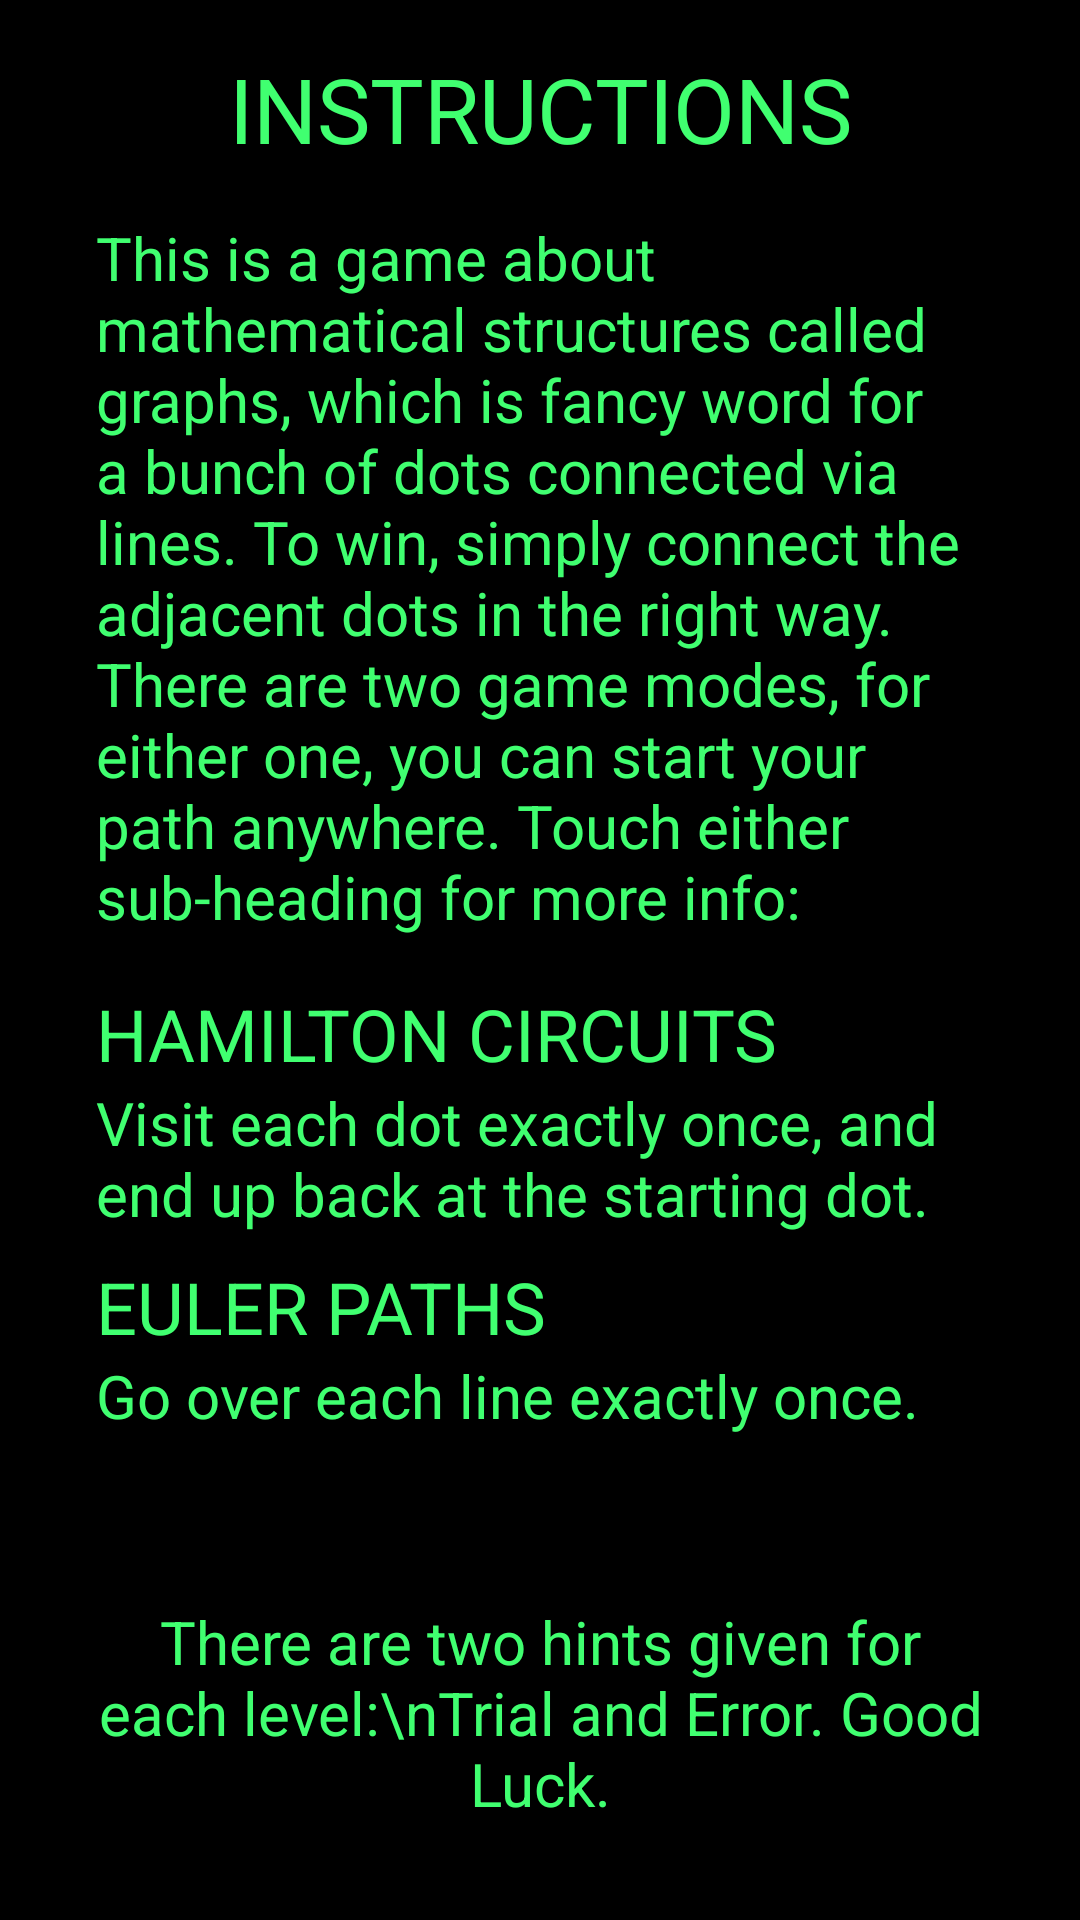

Write the Android layout XML for this screen, with the resource values it uses.
<!-- AndroidManifest.xml: application theme Neon -->
<!-- res/layout/activity_help.xml -->
<?xml version="1.0" encoding="utf-8"?>
<android.support.constraint.ConstraintLayout xmlns:android="http://schemas.android.com/apk/res/android"
    xmlns:app="http://schemas.android.com/apk/res-auto"
    xmlns:tools="http://schemas.android.com/tools"
    android:layout_width="match_parent"
    android:layout_height="match_parent"
    tools:context="com.circuitstudio2016.circuits.HelpActivity">

    <TextView
        android:id="@+id/messageView"
        android:layout_width="wrap_content"
        android:layout_height="wrap_content"
        android:layout_marginTop="16dp"
        android:text="Instructions"
        android:textAllCaps="true"
        android:textColor="@color/neon_green"
        android:textSize="30sp"
        app:layout_constraintLeft_toLeftOf="parent"
        app:layout_constraintRight_toRightOf="parent"
        app:layout_constraintTop_toTopOf="parent" />

    <TextView
        android:id="@+id/textView2"
        android:layout_width="0dp"
        android:layout_height="wrap_content"
        android:layout_marginEnd="32dp"
        android:layout_marginLeft="32dp"
        android:layout_marginRight="32dp"
        android:layout_marginStart="32dp"
        android:layout_marginTop="16dp"
        android:text="This is a game about mathematical structures called graphs, which is fancy word for a bunch of dots connected via lines. To win, simply connect the adjacent dots in the right way. There are two game modes, for either one, you can start your path anywhere. Touch either sub-heading for more info:"
        android:textAlignment="textStart"
        android:textColor="@color/neon_green"
        android:textSize="20sp"
        app:layout_constraintHorizontal_bias="0.0"
        app:layout_constraintLeft_toLeftOf="parent"
        app:layout_constraintRight_toRightOf="parent"
        app:layout_constraintTop_toBottomOf="@+id/messageView" />

    <TextView
        android:id="@+id/textView4"
        android:layout_width="wrap_content"
        android:layout_height="wrap_content"
        android:layout_marginLeft="32dp"
        android:layout_marginStart="32dp"
        android:layout_marginTop="16dp"
        android:onClick="webLinkH"
        android:text="Hamilton Circuits"
        android:textAllCaps="true"
        android:textColor="@color/neon_green"
        android:textSize="24sp"
        app:layout_constraintLeft_toLeftOf="parent"
        app:layout_constraintTop_toBottomOf="@+id/textView2" />

    <TextView
        android:id="@+id/textView5"
        android:layout_width="0dp"
        android:layout_height="wrap_content"
        android:layout_marginEnd="32dp"
        android:layout_marginLeft="32dp"
        android:layout_marginRight="32dp"
        android:layout_marginStart="32dp"
        android:layout_marginTop="0dp"
        android:text="Visit each dot exactly once, and end up back at the starting dot. "
        android:textColor="@color/neon_green"
        android:textSize="20sp"
        app:layout_constraintHorizontal_bias="0.0"
        app:layout_constraintLeft_toLeftOf="parent"
        app:layout_constraintRight_toRightOf="parent"
        app:layout_constraintTop_toBottomOf="@+id/textView4" />

    <TextView
        android:id="@+id/textView6"
        android:layout_width="wrap_content"
        android:layout_height="wrap_content"
        android:layout_marginLeft="32dp"
        android:layout_marginStart="32dp"
        android:layout_marginTop="8dp"
        android:onClick="webLinkE"
        android:text="Euler Paths"
        android:textAllCaps="true"
        android:textColor="@color/neon_green"
        android:textSize="24sp"
        app:layout_constraintLeft_toLeftOf="parent"
        app:layout_constraintTop_toBottomOf="@+id/textView5" />

    <TextView
        android:id="@+id/textView7"
        android:layout_width="0dp"
        android:layout_height="wrap_content"
        android:layout_marginEnd="32dp"
        android:layout_marginLeft="32dp"
        android:layout_marginRight="32dp"
        android:layout_marginStart="32dp"
        android:layout_marginTop="0dp"
        android:text="Go over each line exactly once."
        android:textColor="@color/neon_green"
        android:textSize="20sp"
        app:layout_constraintHorizontal_bias="0.0"
        app:layout_constraintLeft_toLeftOf="parent"
        app:layout_constraintRight_toRightOf="parent"
        app:layout_constraintTop_toBottomOf="@+id/textView6" />

    <TextView
        android:id="@+id/textView8"
        android:layout_width="0dp"
        android:layout_height="wrap_content"
        android:layout_marginBottom="32dp"
        android:layout_marginEnd="32dp"
        android:layout_marginLeft="32dp"
        android:layout_marginRight="32dp"
        android:layout_marginStart="32dp"
        android:text="There are two hints given for each level:\nTrial and Error. Good Luck."
        android:textAlignment="center"
        android:textColor="@color/neon_green"
        android:textSize="20sp"
        app:layout_constraintBottom_toBottomOf="parent"
        app:layout_constraintHorizontal_bias="0.0"
        app:layout_constraintLeft_toLeftOf="parent"
        app:layout_constraintRight_toRightOf="parent" />
</android.support.constraint.ConstraintLayout>
<!-- resources referenced by this layout -->
<resources>
  <color name="neon_green">#40ff70</color>
  <style name="Neon" parent="Theme.AppCompat.NoActionBar">
          <item name="colorPrimary">@android:color/black</item>
          <item name="colorPrimaryDark">@android:color/black</item>
          <item name="android:colorBackground">@android:color/black</item>
          <item name="android:textColorPrimary">@color/neon_green</item>
          <item name="colorAccent">@color/neon_green</item>
          <item name="android:textColorPrimaryInverse">@android:color/black</item>
          <item name="android:textColorSecondary">@color/neon_green</item>
          <item name="android:textColorSecondaryInverse">@android:color/black</item>
      </style>
</resources>
